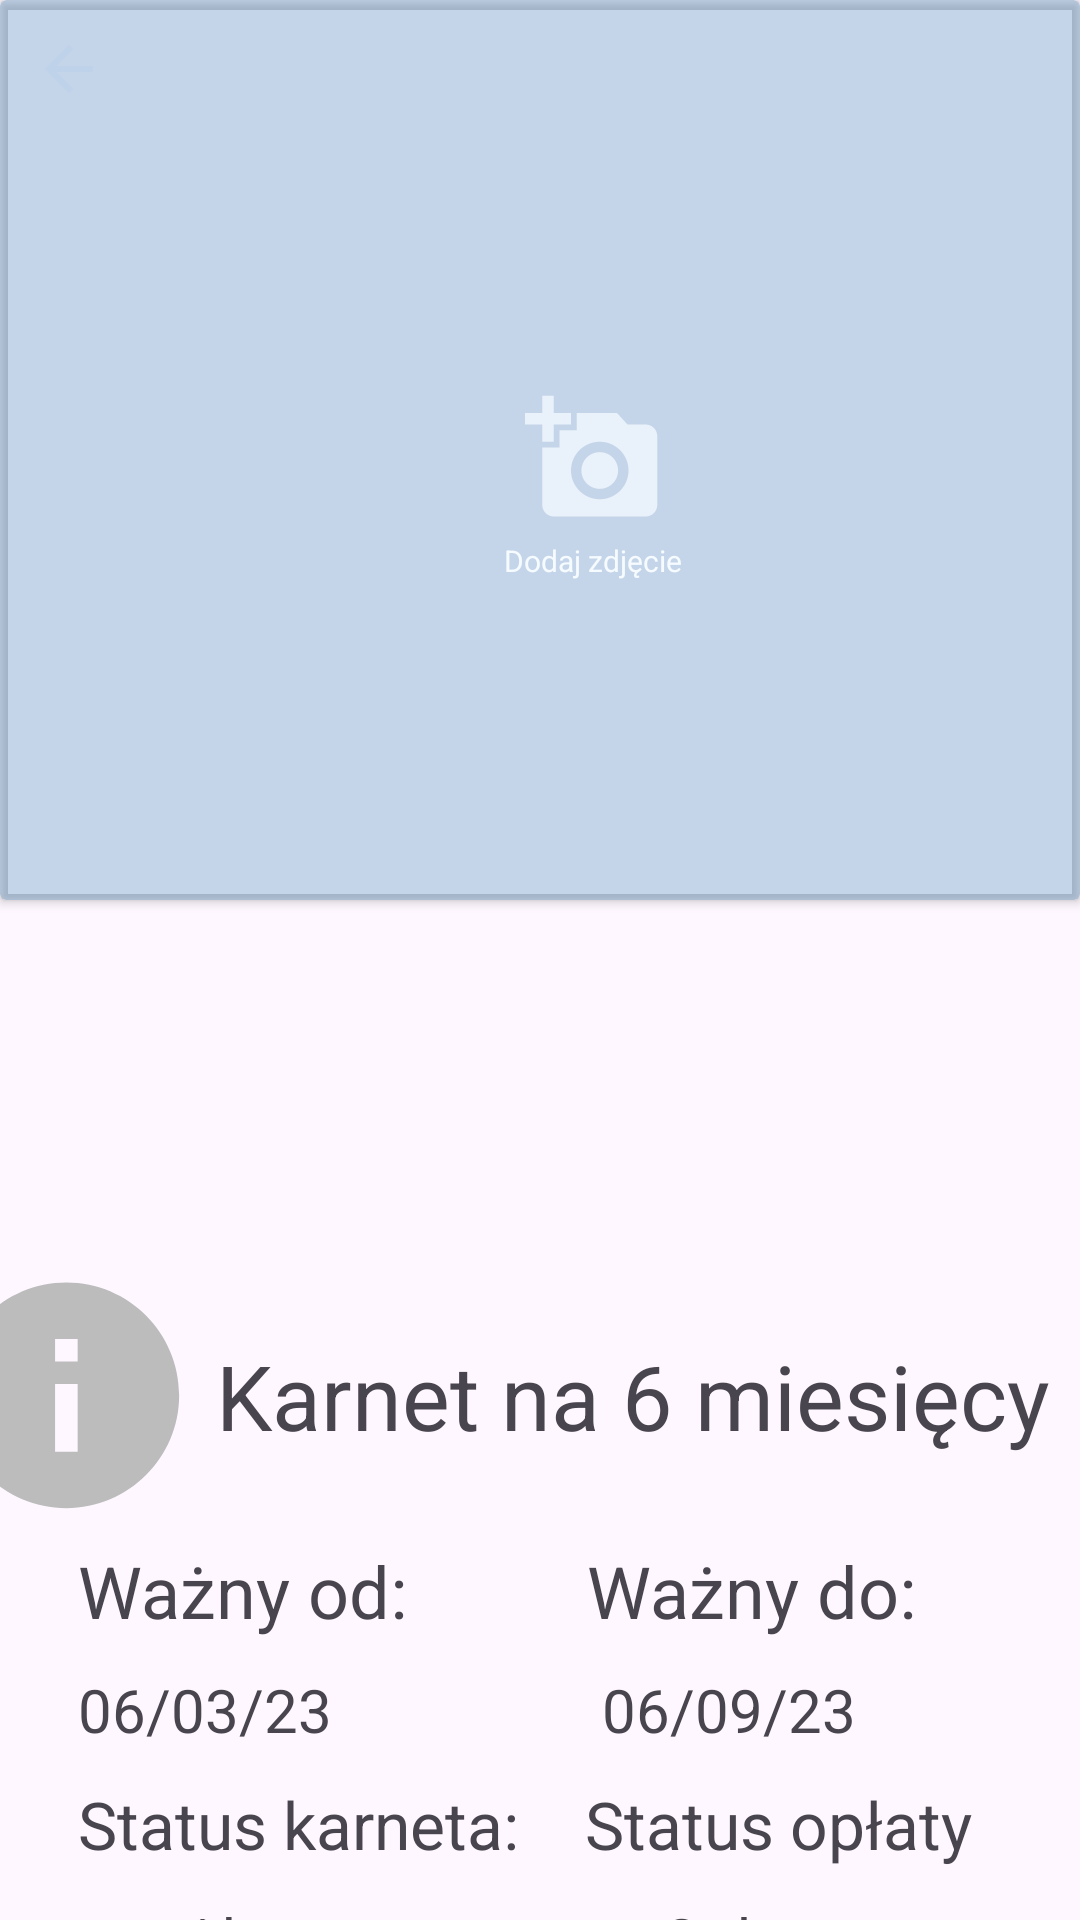

Layout XML and referenced resources for this Android screen:
<!-- AndroidManifest.xml: application theme Theme.LoginApplication -->
<!-- res/layout/activity_pass_info.xml -->
<?xml version="1.0" encoding="utf-8"?>
<androidx.constraintlayout.widget.ConstraintLayout xmlns:android="http://schemas.android.com/apk/res/android"
    xmlns:app="http://schemas.android.com/apk/res-auto"
    xmlns:tools="http://schemas.android.com/tools"
    android:layout_width="match_parent"
    android:layout_height="match_parent"
    tools:context=".PassInfoActivity">


    <androidx.cardview.widget.CardView
        android:id="@+id/cardView2"
        android:layout_width="wrap_content"
        android:layout_height="300dp"
        app:layout_constraintEnd_toEndOf="parent"
        app:layout_constraintStart_toStartOf="parent"
        app:layout_constraintTop_toTopOf="parent">

        <ImageView
            android:id="@+id/imageView2"
            android:layout_width="match_parent"
            android:layout_height="match_parent"
            android:scaleType="center"
            app:srcCompat="@drawable/gym" />

        <ImageButton
            android:id="@+id/categoryback_btn"
            android:layout_width="30dp"
            android:layout_height="30dp"
            android:layout_marginStart="8dp"
            android:layout_marginTop="8dp"
            android:backgroundTint="#00000000"
            android:tint="@color/app_theme_light"
            app:srcCompat="@drawable/baseline_arrow_back_24" />

        <ImageButton
            android:id="@+id/imageButton2"
            android:layout_width="30dp"
            android:layout_height="30dp"
            android:layout_marginStart="350dp"
            android:layout_marginTop="8dp"
            android:backgroundTint="#00FFFFFF"
            android:tint="@color/app_theme_light"
            app:srcCompat="@drawable/baseline_notifications_none_24" />

        <androidx.cardview.widget.CardView
            android:layout_width="match_parent"
            android:layout_height="match_parent"
            android:backgroundTint="#4D3C72B6">

            <ImageView
                android:id="@+id/imageView"
                android:layout_width="46dp"
                android:layout_height="46dp"
                android:layout_marginStart="175dp"
                android:layout_marginTop="130dp"
                android:scrollbarSize="4dp"
                android:tint="@color/app_theme_light"
                app:srcCompat="@drawable/baseline_add_a_photo_24" />

            <TextView
                android:id="@+id/textView6"
                android:layout_width="wrap_content"
                android:layout_height="wrap_content"
                android:layout_marginStart="168dp"
                android:layout_marginTop="180dp"
                android:text="Dodaj zdjęcie"
                android:textColor="@color/app_theme_light"
                android:textSize="10sp" />
        </androidx.cardview.widget.CardView>

    </androidx.cardview.widget.CardView>

    <FrameLayout
        android:id="@+id/passLayout"
        android:layout_width="409dp"
        android:layout_height="429dp"
        android:layout_marginStart="1dp"
        android:layout_marginTop="100dp"
        android:layout_marginEnd="1dp"
        android:paddingTop="10dp"
        app:layout_constraintEnd_toEndOf="parent"
        app:layout_constraintStart_toStartOf="parent"
        app:layout_constraintTop_toBottomOf="@+id/cardView2">

        <TableLayout
            android:layout_width="match_parent"
            android:layout_height="match_parent"
            android:paddingTop="10dp">

            <TableRow
                android:layout_width="match_parent"
                android:layout_height="match_parent">

                <TableRow
                    android:layout_width="match_parent"
                    android:layout_height="match_parent">

                    <ImageView
                        android:id="@+id/imageView9"
                        android:layout_width="96dp"
                        android:layout_height="94dp"
                        app:srcCompat="@drawable/baseline_info_24" />

                    <TextView
                        android:id="@+id/textView9"
                        android:layout_width="wrap_content"
                        android:layout_height="wrap_content"
                        android:paddingVertical="25dp"
                        android:text="Karnet na 6 miesięcy"
                        android:textSize="30sp" />

                </TableRow>

            </TableRow>

            <TableRow
                android:layout_width="match_parent"
                android:layout_height="match_parent">

                <TableRow
                    android:layout_width="match_parent"
                    android:layout_height="match_parent">

                    <TextView
                        android:id="@+id/textView12"
                        android:layout_width="wrap_content"
                        android:layout_height="wrap_content"
                        android:paddingStart="50dp"
                        android:text="Ważny od:"
                        android:textSize="24sp" />

                    <TextView
                        android:id="@+id/textView11"
                        android:layout_width="wrap_content"
                        android:layout_height="wrap_content"
                        android:paddingStart="60dp"
                        android:text="Ważny do:"
                        android:textSize="24sp" />

                </TableRow>

            </TableRow>

            <TableRow
                android:layout_width="match_parent"
                android:layout_height="match_parent"
                android:paddingTop="10dp">

                <TableRow
                    android:layout_width="match_parent"
                    android:layout_height="match_parent">

                    <TextView
                        android:id="@+id/textView18"
                        android:layout_width="wrap_content"
                        android:layout_height="wrap_content"
                        android:paddingStart="50dp"
                        android:text="06/03/23"
                        android:textSize="20sp" />

                    <TextView
                        android:id="@+id/textView15"
                        android:layout_width="wrap_content"
                        android:layout_height="wrap_content"
                        android:paddingStart="90dp"
                        android:text="06/09/23"
                        android:textSize="20sp" />
                </TableRow>
            </TableRow>

            <TableRow
                android:layout_width="match_parent"
                android:layout_height="match_parent"
                android:paddingTop="10dp">

                <TableRow
                    android:layout_width="match_parent"
                    android:layout_height="match_parent">

                    <TextView
                        android:id="@+id/textView35"
                        android:layout_width="wrap_content"
                        android:layout_height="wrap_content"
                        android:paddingStart="50dp"
                        android:text="Status karneta:"
                        android:textSize="22sp" />

                    <TextView
                        android:id="@+id/textView32"
                        android:layout_width="wrap_content"
                        android:layout_height="wrap_content"
                        android:paddingStart="22dp"
                        android:text="Status opłaty"
                        android:textSize="22sp" />
                </TableRow>
            </TableRow>

            <TableRow
                android:layout_width="match_parent"
                android:layout_height="match_parent"
                android:paddingTop="10dp">

                <TableRow
                    android:layout_width="match_parent"
                    android:layout_height="match_parent">

                    <TextView
                        android:id="@+id/textView36"
                        android:layout_width="wrap_content"
                        android:layout_height="wrap_content"
                        android:drawableLeft="@drawable/baseline_check_24"
                        android:paddingStart="50dp"
                        android:text="Aktywny"
                        android:textSize="20sp" />

                    <TextView
                        android:id="@+id/textView37"
                        android:layout_width="wrap_content"
                        android:layout_height="wrap_content"
                        android:drawableLeft="@drawable/baseline_check_24"
                        android:paddingStart="50dp"
                        android:text="Opłacony"
                        android:textSize="20sp" />
                </TableRow>
            </TableRow>
        </TableLayout>

    </FrameLayout>


</androidx.constraintlayout.widget.ConstraintLayout>
<!-- resources referenced by this layout -->
<resources>
  <color name="app_theme_light">#f6fbff</color>
  <!-- drawable baseline_add_a_photo_24 (drawable) -->
  <vector android:alpha="0.75" android:height="24dp" android:tint="#000000"
      android:viewportHeight="24" android:viewportWidth="24"
      android:width="24dp" xmlns:android="http://schemas.android.com/apk/res/android">
      <path android:fillColor="@android:color/white" android:pathData="M3,4V1h2v3h3v2H5v3H3V6H0V4H3zM6,10V7h3V4h7l1.83,2H21c1.1,0 2,0.9 2,2v12c0,1.1 -0.9,2 -2,2H5c-1.1,0 -2,-0.9 -2,-2V10H6zM13,19c2.76,0 5,-2.24 5,-5s-2.24,-5 -5,-5s-5,2.24 -5,5S10.24,19 13,19zM9.8,14c0,1.77 1.43,3.2 3.2,3.2s3.2,-1.43 3.2,-3.2s-1.43,-3.2 -3.2,-3.2S9.8,12.23 9.8,14z"/>
  </vector>
  <!-- drawable baseline_arrow_back_24 (drawable) -->
  <vector android:alpha="1.0" android:autoMirrored="true"
      android:height="24dp" android:tint="#000000"
      android:viewportHeight="24" android:viewportWidth="24"
      android:width="24dp" xmlns:android="http://schemas.android.com/apk/res/android">
      <path android:fillColor="@android:color/white" android:pathData="M20,11H7.83l5.59,-5.59L12,4l-8,8 8,8 1.41,-1.41L7.83,13H20v-2z"/>
  </vector>
  <!-- drawable baseline_check_24 (drawable) -->
  <vector android:height="35dp" android:tint="#33FF00"
      android:viewportHeight="24" android:viewportWidth="24"
      android:width="35dp" xmlns:android="http://schemas.android.com/apk/res/android">
      <path android:fillColor="@android:color/white" android:pathData="M9,16.17L4.83,12l-1.42,1.41L9,19 21,7l-1.41,-1.41z"/>
  </vector>
  <!-- drawable baseline_info_24 (drawable) -->
  <vector android:height="60dp" android:tint="#BCBCBC"
      android:viewportHeight="25" android:viewportWidth="25"
      android:width="60dp" xmlns:android="http://schemas.android.com/apk/res/android">
      <path android:fillColor="@android:color/white" android:pathData="M12,2C6.48,2 2,6.48 2,12s4.48,10 10,10 10,-4.48 10,-10S17.52,2 12,2zM13,17h-2v-6h2v6zM13,9h-2L11,7h2v2z"/>
  </vector>
  <style name="Theme.LoginApplication" parent="Base.Theme.LoginApplication" />
  <style name="Base.Theme.LoginApplication" parent="Theme.Material3.DayNight.NoActionBar">
          
          
      </style>
</resources>
